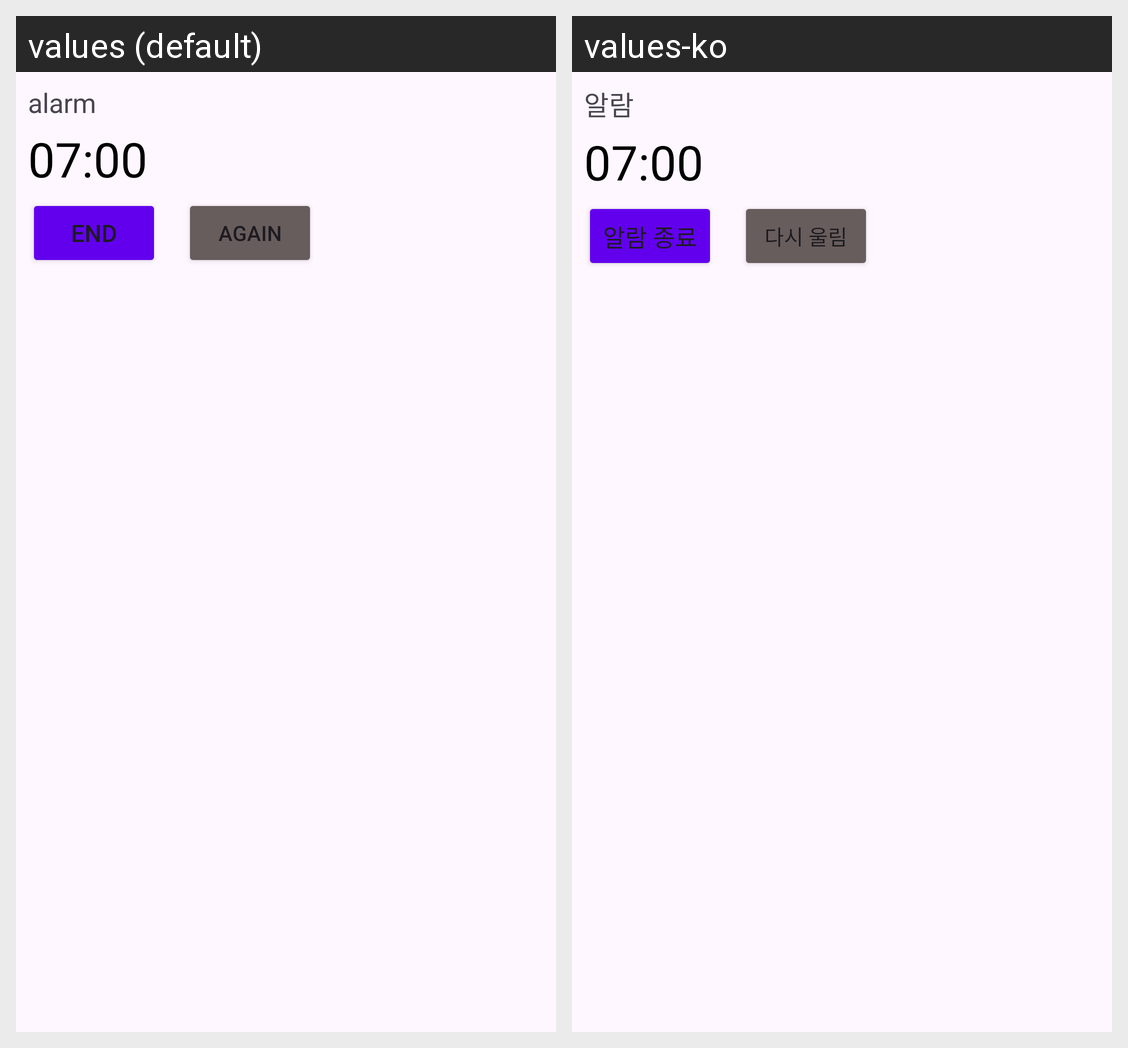

This grid shows one Android layout under two languages. Give, for every string resource on the screen, its name, the default text and each shown locale's text.
Android screen res/layout/view_alarm_notification.xml rendered under 2 locales, left to right: values (default), values-ko. Device: Nexus 5 (rendered at 1080×1920; each locale shown at half size, 540×960, under a caption strip naming it); theme AppTheme.Black.
Strings drawn on this screen, with the default value and each locale's value (text and hints the layout hard-codes, and strings that could not be matched under every locale, appear in the picture but are not listed):

alarm
  values: alarm
  values-ko: 알람

cancelAlarm
  values: end
  values-ko: 알람 종료

ringAgain
  values: again
  values-ko: 다시 울림
